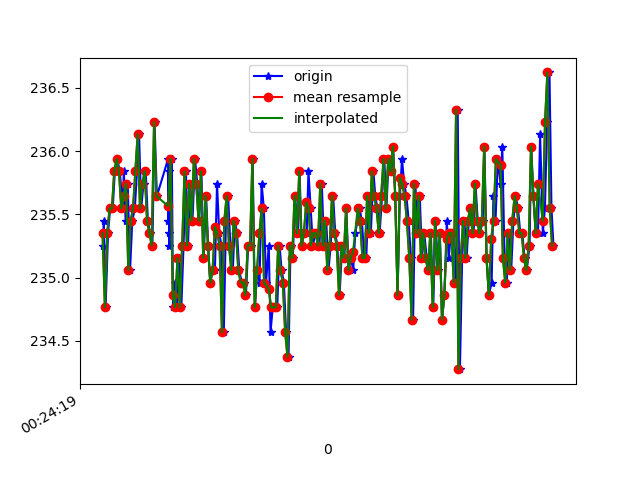

Source data for this figure (header and first rows):
1618187059263, 882722272267074, 235.2539, -270.41016, -25.78125
1618187059271, 882722291587059, 235.4, -270.6, -25.49
1618187059286, 882722310815481, 234.8, -271, -25.98
1618187059307, 882722329830253, 235.4, -270.6, -25.2
1618187059325, 882722348936589, 235.5, -270.9, -25.59
1618187059347, 882722368012404, 235.5, -271, -25.78
1618187059365, 882722387362911, 235.8, -270.7, -25.1
1618187059385, 882722406133513, 235.9, -270.4, -24.9
1618187059408, 882722425758711, 235.8, -270.6, -24.12
1618187059432, 882722444712441, 235.5, -270.7, -24.22
1618187059442, 882722463849298, 235.8, -270.8, -24.41
1618187059457, 882722482955634, 235.4, -270.3, -25.29
1618187059475, 882722501970407, 235.7, -270.3, -24.8
1618187059495, 882722520985179, 235.1, -269.8, -23.83
1618187059514, 882722539999951, 235.4, -270.2, -24.12
1618187059536, 882722559045245, 235.5, -269.9, -24.22
1618187059554, 882722578090539, 235.8, -269.3, -24.8
1618187059572, 882722597288471, 236.1, -269.1, -23.44
1618187059590, 882722616364285, 235.5, -270, -24.12
1618187059610, 882722635409579, 235.7, -269.8, -23.54
1618187059629, 882722654485394, 235.8, -269.5, -23.44
1618187059647, 882722673500166, 235.4, -270.4, -23.54
1618187059666, 882722692484417, 235.4, -269.7, -22.85
1618187059686, 882722711529711, 235.3, -269.7, -23.44
1618187059704, 882722730575005, 236.2, -269.5, -22.85
1618187059724, 882722749589777, 235.6, -269.5, -24.02
1618187059820, 882722768696113, 235.9, -269.9, -23.14
1618187059823, 882722787680364, 235.4, -269.9, -23.73
1618187059826, 882722806878264, 235.8, -269.8, -24.61
1618187059829, 882722825893036, 235.4, -269.9, -24.51
1618187059831, 882722844938330, 235.3, -270.2, -23.54
1618187059852, 882722864410922, 235.9, -270.3, -23.14
1618187059862, 882722883608822, 234.8, -269.3, -23.14
1618187059876, 882722902654116, 235, -270.3, -23.44
1618187059896, 882722921729931, 234.8, -269.8, -23.34
1618187059914, 882722940683660, 235.2, -269.6, -22.75
1618187059933, 882722959759475, 234.8, -270.1, -23.14
1618187059952, 882722978804769, 235.3, -269.5, -24.02
1618187059972, 882722997758499, 235.8, -269.8, -23.54
1618187059990, 882723016803792, 235.3, -270, -24.41
1618187060009, 882723035849086, 235.7, -270.2, -23.83
1618187060028, 882723054894379, 235.4, -270.3, -23.73
1618187060050, 882723073909152, 235.9, -270.3, -23.44
1618187060070, 882723093198616, 235.7, -270.1, -23.73
1618187060086, 882723111999739, 235.4, -270.8, -24.9
1618187060104, 882723131045033, 235.8, -270.9, -23.73
1618187060124, 882723150120848, 235.2, -271.2, -25.2
1618187060145, 882723169135620, 235.6, -270.5, -23.73
1618187060162, 882723188150392, 235.3, -270.8, -24.61
1618187060180, 882723207134643, 235, -270.9, -23.73
1618187060200, 882723226149415, 235.1, -270.6, -23.54
1618187060220, 882723245194709, 235.1, -270.4, -23.34
1618187060238, 882723264270524, 235.7, -270.7, -24.02
1618187060257, 882723283346339, 235.4, -270.7, -22.85
1618187060276, 882723302422154, 235.3, -271.3, -23.14
1618187060296, 882723321436926, 234.6, -270.6, -23.05
1618187060314, 882723340451698, 235.4, -270.5, -23.44
1618187060333, 882723359466471, 235.6, -270.5, -22.66
1618187060352, 882723378542286, 235.3, -269.9, -23.73
1618187060373, 882723397496015, 235.1, -270, -23.54
1618187060390, 882723416571830, 235.4, -269.9, -23.73
... 142 more rows
